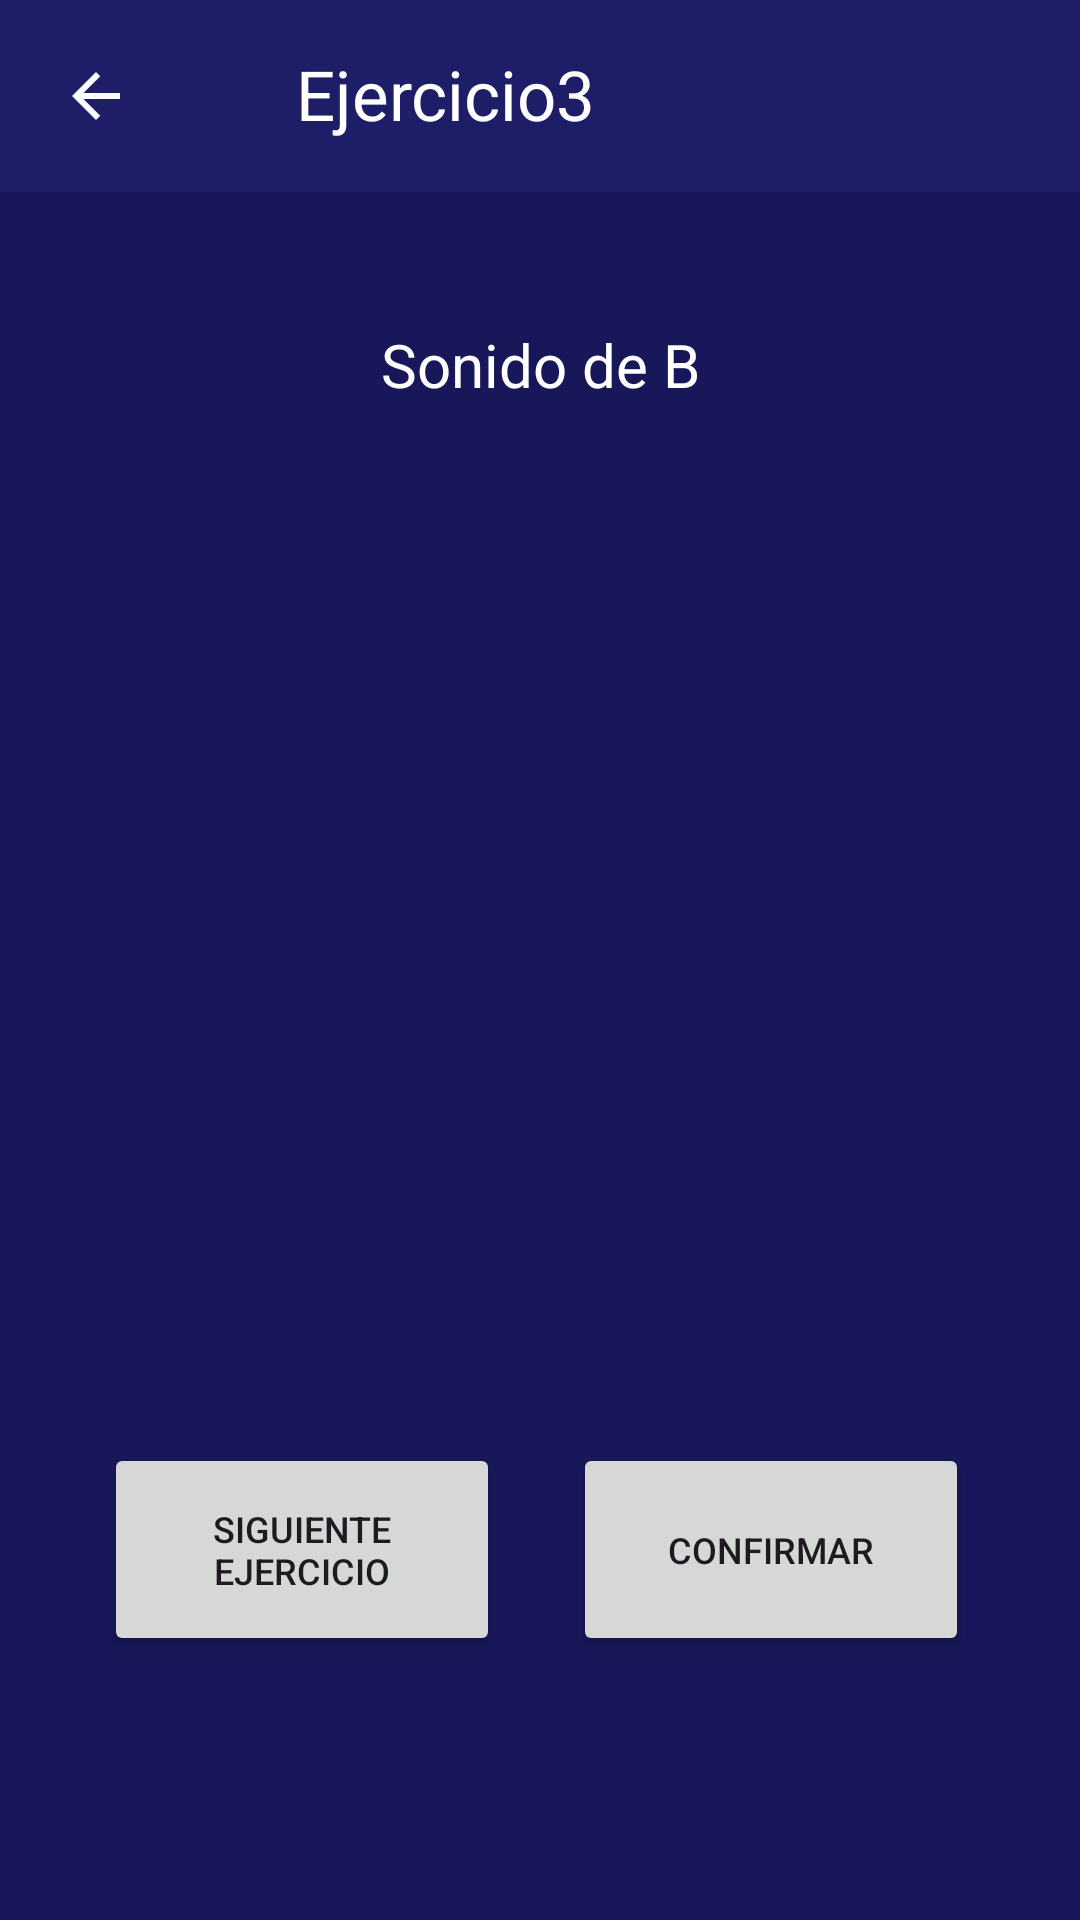

Layout XML and referenced resources for this Android screen:
<!-- AndroidManifest.xml: application theme Theme.PrototipoEda -->
<!-- res/layout/activity_ejercicio4ctg1.xml -->
<?xml version="1.0" encoding="utf-8"?>
<androidx.constraintlayout.widget.ConstraintLayout xmlns:android="http://schemas.android.com/apk/res/android"
    xmlns:app="http://schemas.android.com/apk/res-auto"
    xmlns:tools="http://schemas.android.com/tools"
    android:id="@+id/main"
    android:layout_width="match_parent"
    android:layout_height="match_parent"
    tools:context=".ejercicio4ctg1">

    <androidx.constraintlayout.widget.ConstraintLayout
        android:id="@+id/main1_ejercicio3"
        android:layout_width="match_parent"
        android:layout_height="match_parent"
        android:background="#181759"
        tools:context=".Categoria1"
        tools:layout_editor_absoluteX="158dp"
        tools:layout_editor_absoluteY="110dp">

        <Button
            android:id="@+id/ConfirmarBoton"
            style="@style/Widget.AppCompat.Button"
            android:layout_width="132dp"
            android:layout_height="71dp"
            android:layout_marginBottom="88dp"
            android:text="Confirmar"
            android:textSize="12dp"
            app:layout_constraintBottom_toBottomOf="parent"
            app:layout_constraintEnd_toEndOf="parent"
            app:layout_constraintHorizontal_bias="0.838"
            app:layout_constraintStart_toStartOf="parent" />

        <androidx.appcompat.widget.Toolbar
            android:id="@+id/toolbar"
            android:layout_width="0dp"
            android:layout_height="wrap_content"
            android:background="#EE1F1E6A"
            android:minHeight="?attr/actionBarSize"
            android:theme="?attr/actionBarTheme"
            app:layout_constraintEnd_toEndOf="parent"
            app:layout_constraintStart_toStartOf="parent"
            app:layout_constraintTop_toTopOf="parent" />

        <ImageButton
            android:id="@+id/BotonAtras1"
            android:layout_width="wrap_content"
            android:layout_height="wrap_content"
            android:layout_marginStart="8dp"
            android:layout_marginTop="10dp"
            android:backgroundTint="#EE1F1E6A"
            app:layout_constraintStart_toStartOf="parent"
            app:layout_constraintTop_toTopOf="parent"
            app:srcCompat="@drawable/baseline_arrow_back_24" />

        <TextView
            android:id="@+id/TextoBar"
            android:layout_width="177dp"
            android:layout_height="47dp"
            android:layout_marginStart="4dp"
            android:layout_marginTop="16dp"
            android:text="Ejercicio3"
            android:textAlignment="center"
            android:textColor="@color/white"
            android:textSize="23sp"
            app:layout_constraintStart_toEndOf="@+id/BotonAtras1"
            app:layout_constraintTop_toTopOf="parent" />

        <GridLayout
            android:id="@+id/letrasGrid"
            android:layout_width="wrap_content"
            android:layout_height="wrap_content"
            android:layout_gravity="center"
            android:layout_marginBottom="24dp"
            android:columnCount="4"
            android:rowCount="4"
            app:layout_constraintBottom_toBottomOf="parent"
            app:layout_constraintEnd_toEndOf="parent"
            app:layout_constraintStart_toStartOf="parent"
            app:layout_constraintTop_toBottomOf="@+id/toolbar">

        </GridLayout>

        <Button
            android:id="@+id/BotonSiguiente"
            style="@style/Widget.AppCompat.Button"
            android:layout_width="132dp"
            android:layout_height="71dp"
            android:layout_marginBottom="88dp"
            android:text="Siguiente Ejercicio"
            android:textSize="12dp"
            app:layout_constraintBottom_toBottomOf="parent"
            app:layout_constraintEnd_toStartOf="@+id/ConfirmarBoton"
            app:layout_constraintHorizontal_bias="0.588"
            app:layout_constraintStart_toStartOf="parent" />

        <TextView
            android:id="@+id/textosonido"
            android:layout_width="200dp"
            android:layout_height="33dp"
            android:layout_marginTop="44dp"
            android:text="Sonido de B"
            android:textAlignment="center"
            android:textColor="@color/white"
            android:textSize="20sp"
            app:layout_constraintEnd_toEndOf="parent"
            app:layout_constraintStart_toStartOf="parent"
            app:layout_constraintTop_toBottomOf="@+id/toolbar" />

    </androidx.constraintlayout.widget.ConstraintLayout>
</androidx.constraintlayout.widget.ConstraintLayout>
<!-- resources referenced by this layout -->
<resources>
  <!-- drawable baseline_arrow_back_24 (drawable) -->
  <vector xmlns:android="http://schemas.android.com/apk/res/android" android:autoMirrored="true" android:height="24dp" android:tint="#FCFCFC" android:viewportHeight="24" android:viewportWidth="24" android:width="24dp">
        
      <path android:fillColor="@android:color/white" android:pathData="M20,11H7.83l5.59,-5.59L12,4l-8,8 8,8 1.41,-1.41L7.83,13H20v-2z"/>
      
  </vector>
  <style name="Theme.PrototipoEda" parent="Base.Theme.PrototipoEda" />
  <style name="Base.Theme.PrototipoEda" parent="Theme.Material3.DayNight.NoActionBar">
          
          
      </style>
  <!-- not gathered from this repository: default colours our renderer supplied (Android Studio template values) -->
  <color name="white">#FFFFFFFF</color>
</resources>
